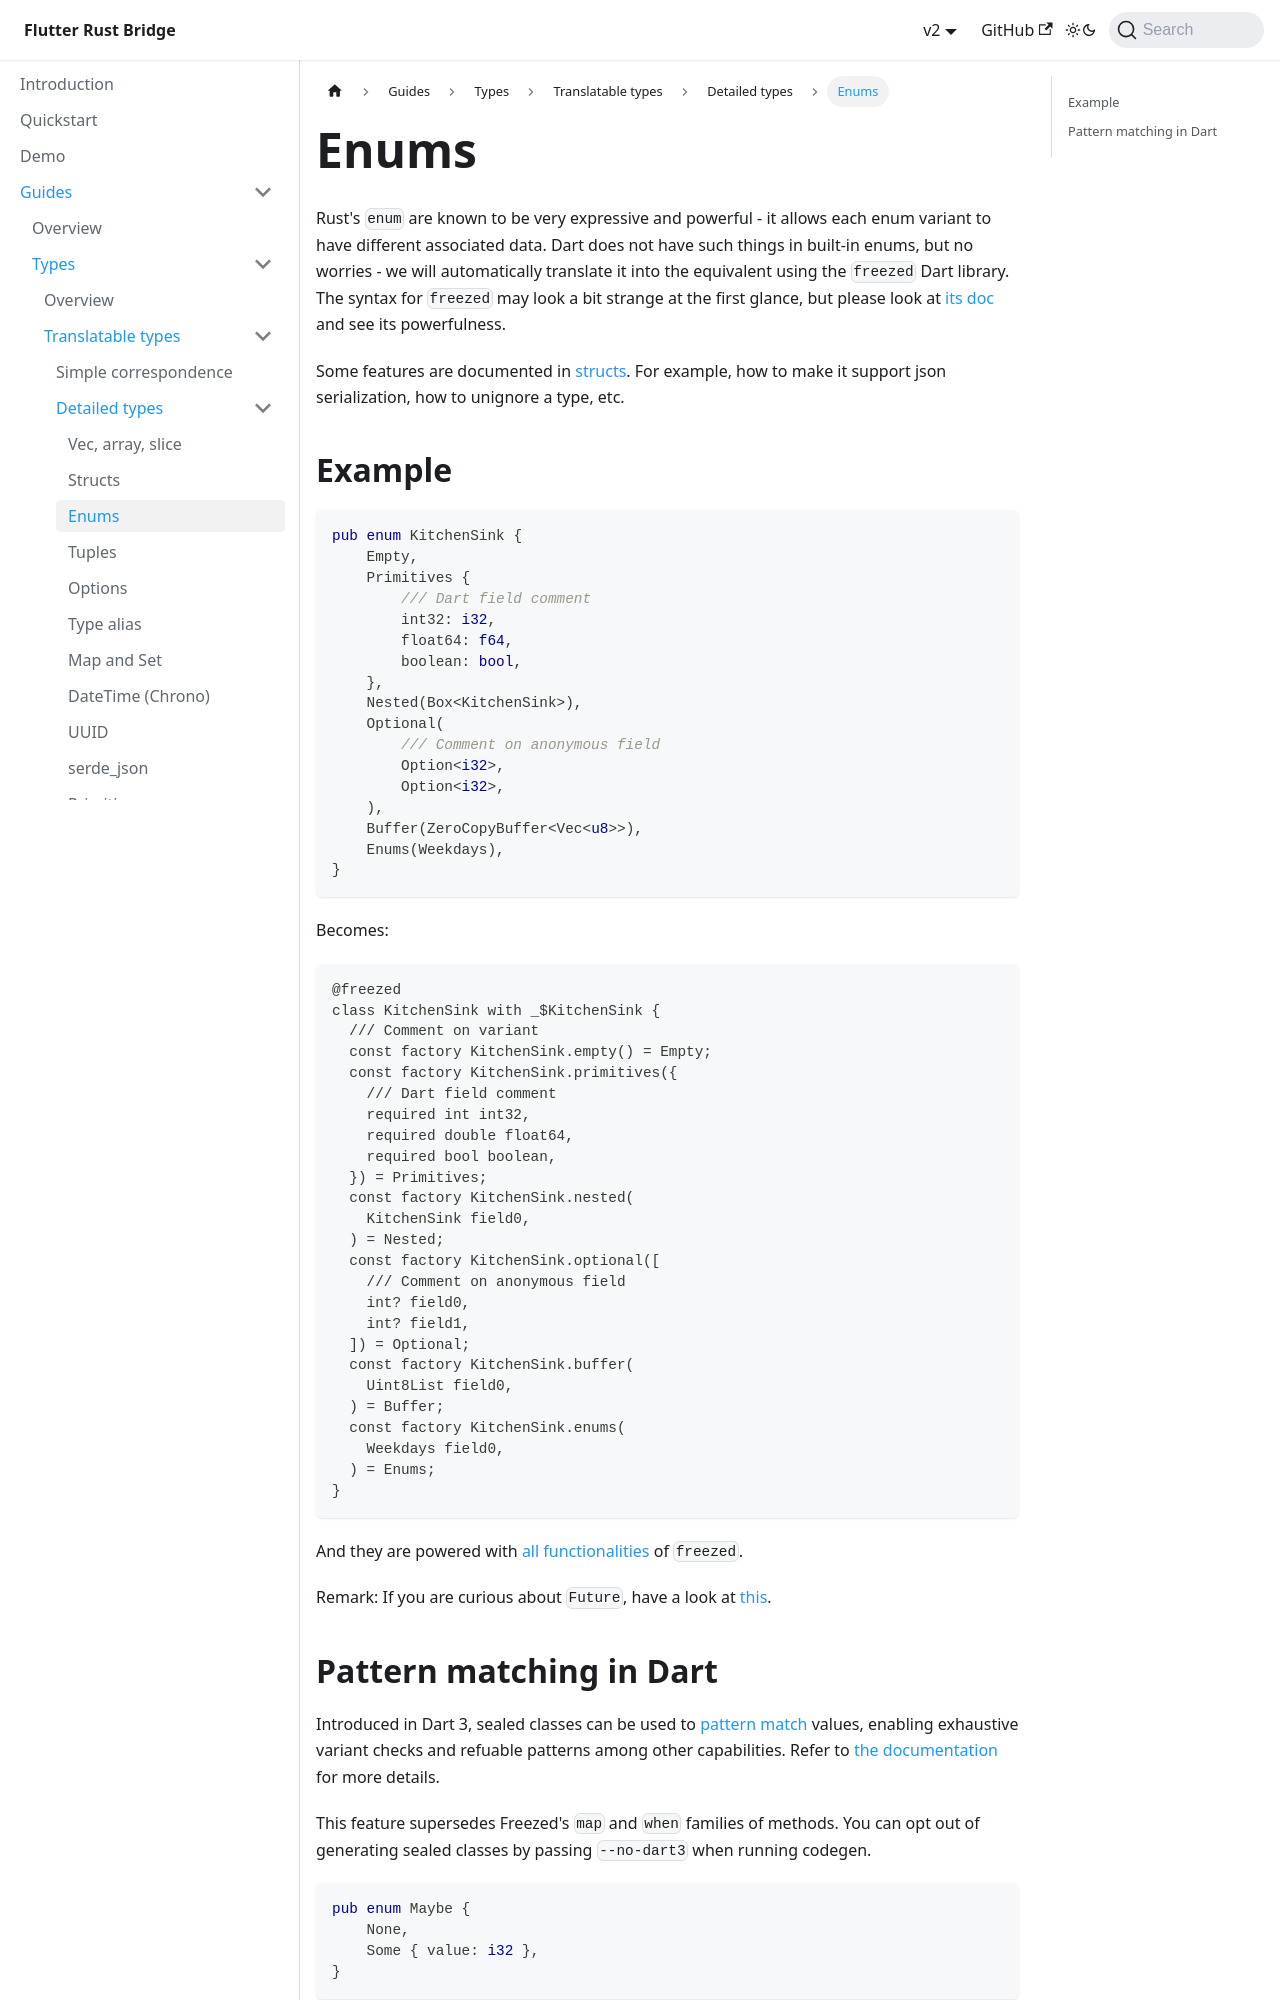

repository: fzyzcjy/flutter_rust_bridge · page: guides/types/translatable/detailed/enum.html · generator: docusaurus

# Enums

Rust's `enum` are known to be very expressive and powerful - it allows each enum variant to have different associated data. Dart does not have such things in built-in enums, but no worries - we will automatically translate it into the equivalent using the `freezed` Dart library. The syntax for `freezed` may look a bit strange at the first glance, but please look at [its doc](https://pub.dev/packages/freezed) and see its powerfulness.

Some features are documented in [structs](struct.md). For example, how to make it support json serialization, how to unignore a type, etc.

## Example

```rust
pub enum KitchenSink {
    Empty,
    Primitives {
        /// Dart field comment
        int32: i32,
        float64: f64,
        boolean: bool,
    },
    Nested(Box<KitchenSink>),
    Optional(
        /// Comment on anonymous field
        Option<i32>,
        Option<i32>,
    ),
    Buffer(ZeroCopyBuffer<Vec<u8>>),
    Enums(Weekdays),
}
```

Becomes:

```Dart
@freezed
class KitchenSink with _$KitchenSink {
  /// Comment on variant
  const factory KitchenSink.empty() = Empty;
  const factory KitchenSink.primitives({
    /// Dart field comment
    required int int32,
    required double float64,
    required bool boolean,
  }) = Primitives;
  const factory KitchenSink.nested(
    KitchenSink field0,
  ) = Nested;
  const factory KitchenSink.optional([
    /// Comment on anonymous field
    int? field0,
    int? field1,
  ]) = Optional;
  const factory KitchenSink.buffer(
    Uint8List field0,
  ) = Buffer;
  const factory KitchenSink.enums(
    Weekdays field0,
  ) = Enums;
}
```

And they are powered with [all functionalities](https://pub.dev/packages/freezed) of `freezed`.

Remark: If you are curious about `Future`, have a look at [this](../../../concurrency/async-dart).
